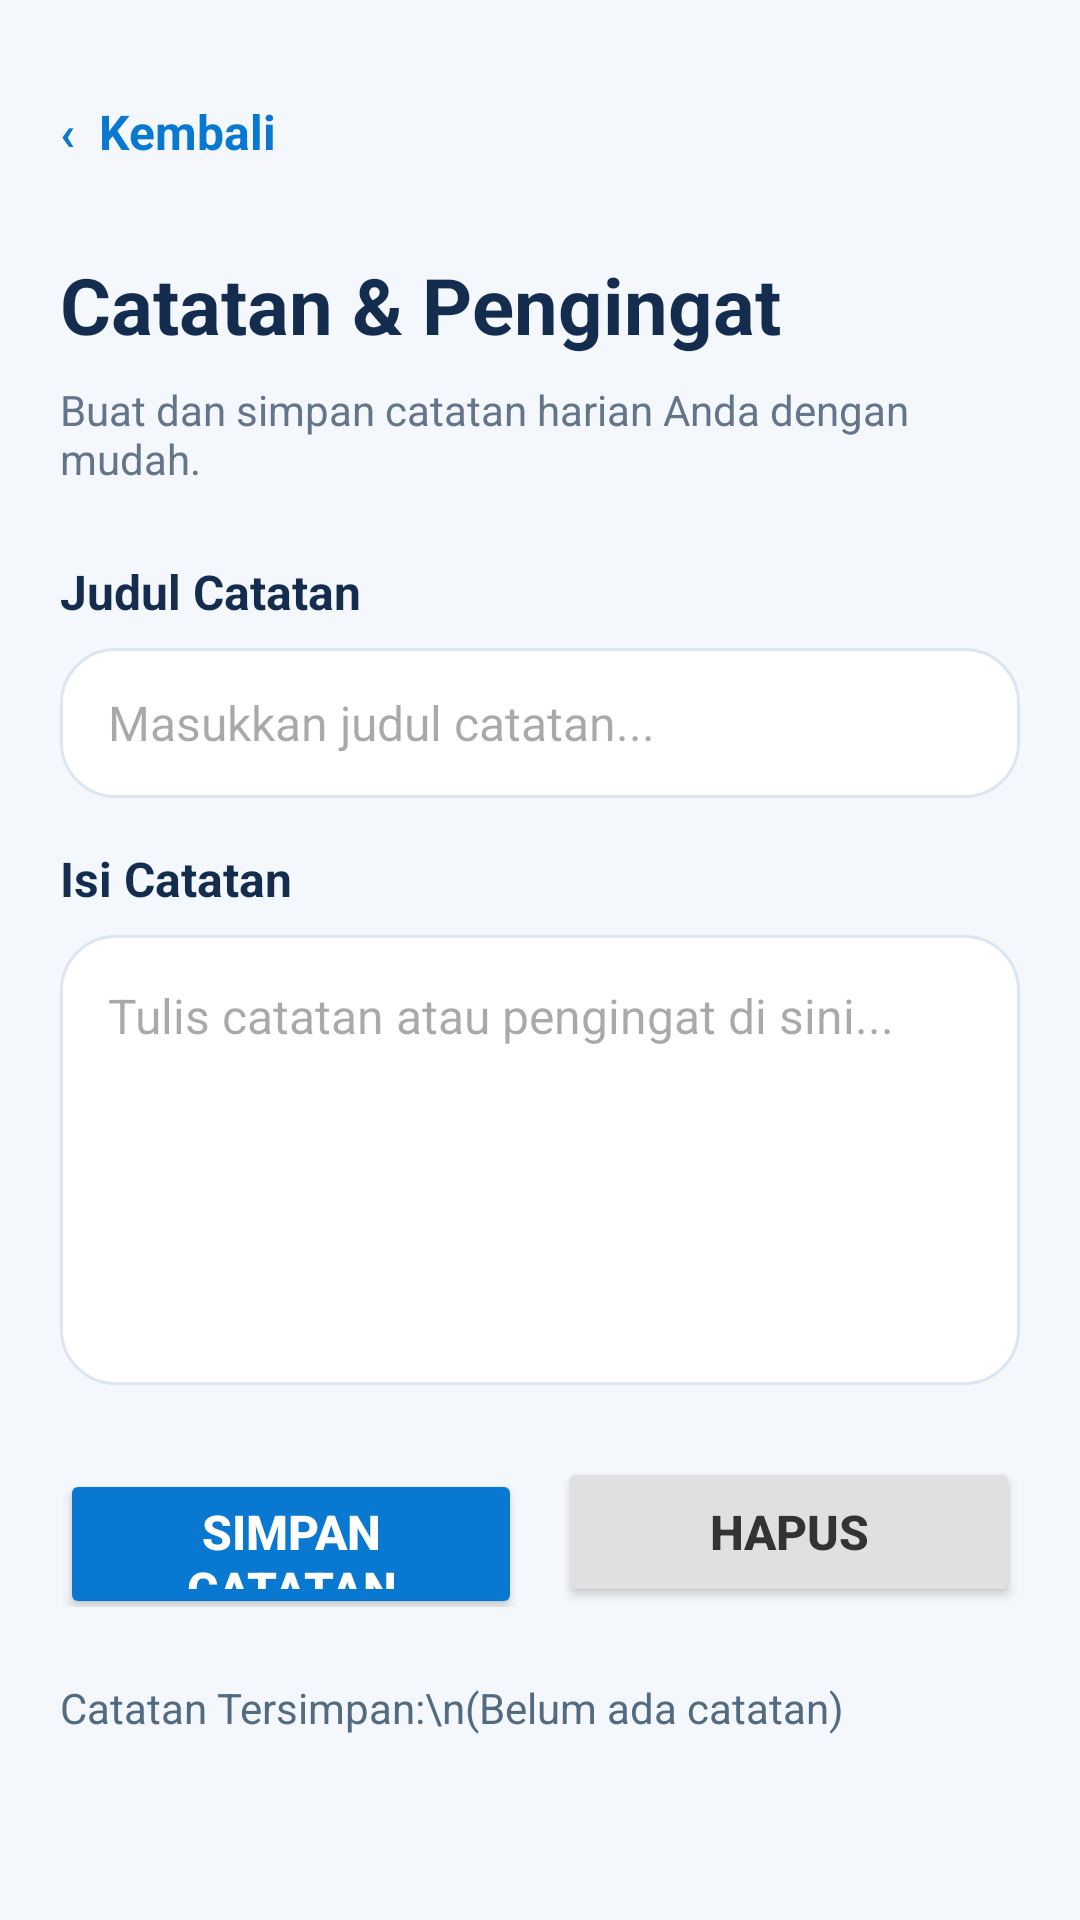

Android layout source for this screen:
<!-- AndroidManifest.xml: application theme Theme.BantuDisabilitas -->
<!-- res/layout/activity_note_taker.xml -->
<?xml version="1.0" encoding="utf-8"?>
<ScrollView xmlns:android="http://schemas.android.com/apk/res/android"
    android:layout_width="match_parent"
    android:layout_height="match_parent"
    android:background="#F4F8FC"
    android:fillViewport="true">

    <LinearLayout
        android:layout_width="match_parent"
        android:layout_height="wrap_content"
        android:orientation="vertical"
        android:padding="20dp">

        <TextView
            android:id="@+id/btnKembaliNote"
            android:layout_width="wrap_content"
            android:layout_height="48dp"
            android:gravity="center_vertical"
            android:text="‹  Kembali"
            android:textColor="#0878D1"
            android:textSize="16sp"
            android:textStyle="bold"
            android:clickable="true"
            android:focusable="true" />

        <TextView
            android:layout_width="match_parent"
            android:layout_height="wrap_content"
            android:layout_marginTop="16dp"
            android:text="Catatan &amp; Pengingat"
            android:textColor="#142D4E"
            android:textSize="26sp"
            android:textStyle="bold" />

        <TextView
            android:layout_width="match_parent"
            android:layout_height="wrap_content"
            android:layout_marginTop="8dp"
            android:text="Buat dan simpan catatan harian Anda dengan mudah."
            android:textColor="#63748B"
            android:textSize="14sp" />

        <TextView
            android:layout_width="match_parent"
            android:layout_height="wrap_content"
            android:layout_marginTop="24dp"
            android:text="Judul Catatan"
            android:textColor="#142D4E"
            android:textSize="16sp"
            android:textStyle="bold" />

        <EditText
            android:id="@+id/etJudulCatatan"
            android:layout_width="match_parent"
            android:layout_height="50dp"
            android:layout_marginTop="8dp"
            android:background="@drawable/bg_search"
            android:hint="Masukkan judul catatan..."
            android:paddingHorizontal="16dp"
            android:textColor="#142D4E"
            android:textSize="16sp" />

        <TextView
            android:layout_width="match_parent"
            android:layout_height="wrap_content"
            android:layout_marginTop="16dp"
            android:text="Isi Catatan"
            android:textColor="#142D4E"
            android:textSize="16sp"
            android:textStyle="bold" />

        <EditText
            android:id="@+id/etIsiCatatan"
            android:layout_width="match_parent"
            android:layout_height="150dp"
            android:layout_marginTop="8dp"
            android:background="@drawable/bg_search"
            android:gravity="top"
            android:hint="Tulis catatan atau pengingat di sini..."
            android:padding="16dp"
            android:textColor="#142D4E"
            android:textSize="16sp" />

        <LinearLayout
            android:layout_width="match_parent"
            android:layout_height="wrap_content"
            android:layout_marginTop="24dp"
            android:orientation="horizontal">

            <Button
                android:id="@+id/btnSimpanCatatan"
                android:layout_width="0dp"
                android:layout_height="50dp"
                android:layout_weight="1"
                android:backgroundTint="#0878D1"
                android:text="Simpan Catatan"
                android:textColor="#FFFFFF"
                android:textSize="16sp"
                android:textStyle="bold" />

            <View
                android:layout_width="12dp"
                android:layout_height="match_parent" />

            <Button
                android:id="@+id/btnHapusCatatan"
                android:layout_width="0dp"
                android:layout_height="50dp"
                android:layout_weight="1"
                android:backgroundTint="#E0E0E0"
                android:text="Hapus"
                android:textColor="#333333"
                android:textSize="16sp"
                android:textStyle="bold" />
        </LinearLayout>

        <TextView
            android:id="@+id/tvDaftarCatatan"
            android:layout_width="match_parent"
            android:layout_height="wrap_content"
            android:layout_marginTop="24dp"
            android:text="Catatan Tersimpan:\n(Belum ada catatan)"
            android:textColor="#526B80"
            android:textSize="14sp" />

    </LinearLayout>
</ScrollView>
<!-- resources referenced by this layout -->
<resources>
  <!-- drawable bg_search (drawable) -->
  <?xml version="1.0" encoding="utf-8"?>
  <shape xmlns:android="http://schemas.android.com/apk/res/android">
      <solid android:color="#FFFFFF" />
      <corners android:radius="18dp" />
      <stroke
          android:width="1dp"
          android:color="#DCE6F0" />
  </shape>
  <style name="Theme.BantuDisabilitas" parent="Base.Theme.BantuDisabilitas" />
  <style name="Base.Theme.BantuDisabilitas" parent="Theme.Material3.DayNight.NoActionBar">
  
          <item name="colorPrimary">#0878D1</item>
          <item name="colorPrimaryContainer">#D9ECFA</item>
          <item name="colorSecondary">#16A6A1</item>
          <item name="colorSecondaryContainer">#D7F3EF</item>
  
          <item name="android:windowBackground">#F4F8FC</item>
          <item name="android:statusBarColor">#F4F8FC</item>
          <item name="android:navigationBarColor">#F4F8FC</item>
          <item name="android:windowLightStatusBar">true</item>
  
      </style>
</resources>
